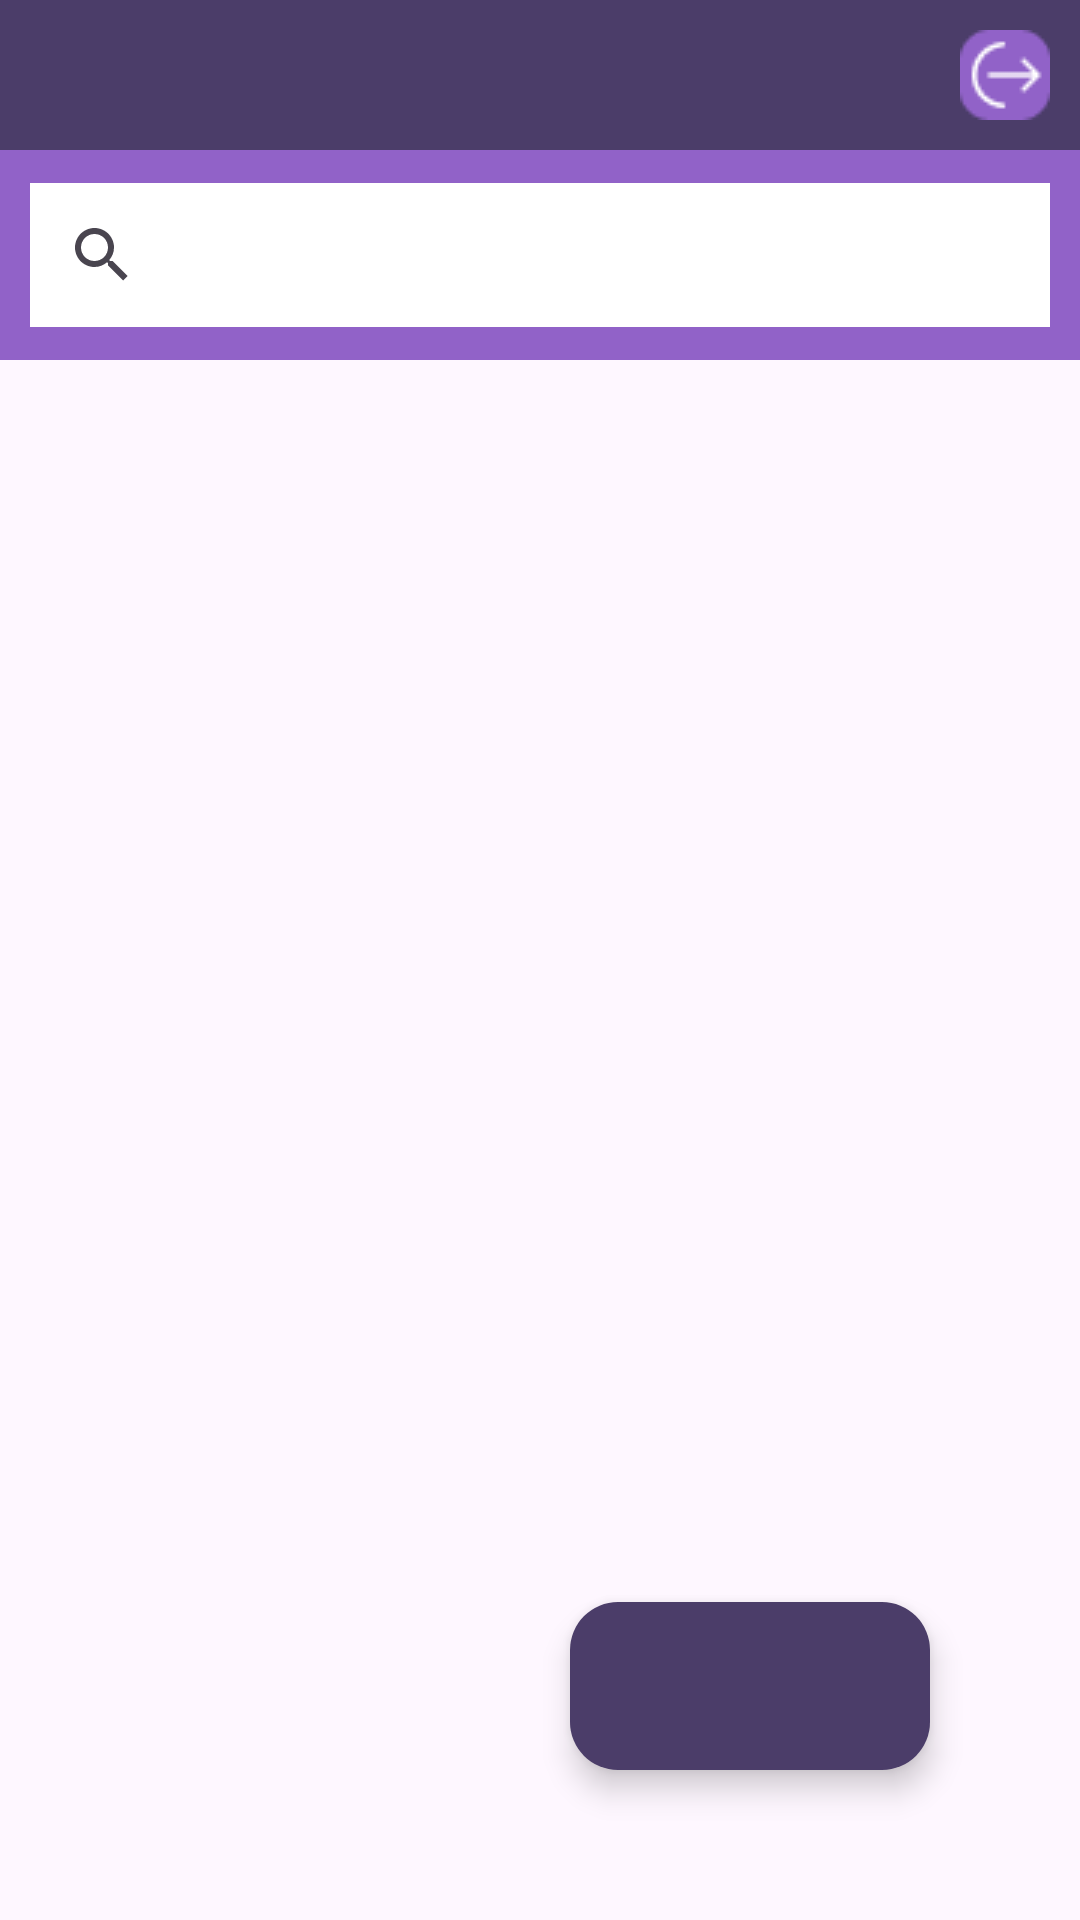

The Android layout XML behind this screen, and the referenced resources:
<!-- AndroidManifest.xml: application theme Theme.AStidio -->
<!-- res/layout/admin_shop.xml -->
<?xml version="1.0" encoding="utf-8"?>
<LinearLayout
    android:layout_width="match_parent"
    android:layout_height="match_parent"
    xmlns:app="http://schemas.android.com/apk/res-auto"
    android:orientation="vertical"
    xmlns:android="http://schemas.android.com/apk/res/android">
    <LinearLayout
        android:layout_width="match_parent"
        android:layout_height="50dp"
        android:background="@color/purple"
        android:gravity="center_vertical">
        <View
            android:layout_width="match_parent"
            android:layout_height="match_parent"
            android:layout_weight="1"/>
        <ImageButton
            android:layout_width="30dp"
            android:layout_height="30dp"
            android:src="@drawable/exit"
            android:id="@+id/exitAdmin"
            android:layout_marginRight="10dp"/>
    </LinearLayout>
    <LinearLayout
        android:layout_width="match_parent"
        android:layout_height="70dp"
        android:background="@color/names"
        android:gravity="center">
        <SearchView
            android:layout_width="match_parent"
            android:layout_height="wrap_content"
            android:background="@color/white"
            android:layout_margin="10dp"
            android:id="@+id/search_admin"/>
    </LinearLayout>
    <androidx.coordinatorlayout.widget.CoordinatorLayout xmlns:android="http://schemas.android.com/apk/res/android"
        android:layout_width="match_parent"
        android:layout_height="match_parent"
        android:orientation="vertical">

        <androidx.recyclerview.widget.RecyclerView
            android:layout_width="match_parent"
            android:layout_height="match_parent"
            android:id="@+id/shop_redact"
            android:padding="5dp"/>
        <com.google.android.material.floatingactionbutton.ExtendedFloatingActionButton
            android:id="@+id/addProduct"
            android:layout_width="wrap_content"
            android:layout_height="wrap_content"
            android:layout_margin="50dp"
            android:layout_gravity="bottom|right"
            app:icon="@drawable/baseline_add_24"
            app:iconTint="@color/white"
            app:backgroundTint="@color/purple"/>
    </androidx.coordinatorlayout.widget.CoordinatorLayout>
</LinearLayout>
<!-- resources referenced by this layout -->
<resources>
  <color name="names">#9162c8</color>
  <color name="purple">#4b3d69</color>
  <color name="white">#FFFFFFFF</color>
  <!-- drawable exit: png bitmap (drawable, 903 bytes) -->
  <style name="Theme.AStidio" parent="Base.Theme.AStidio" />
  <style name="Base.Theme.AStidio" parent="Theme.Material3.DayNight.NoActionBar">
          
           <item name="android:colorPrimaryDark">@color/names</item>
      </style>
</resources>
